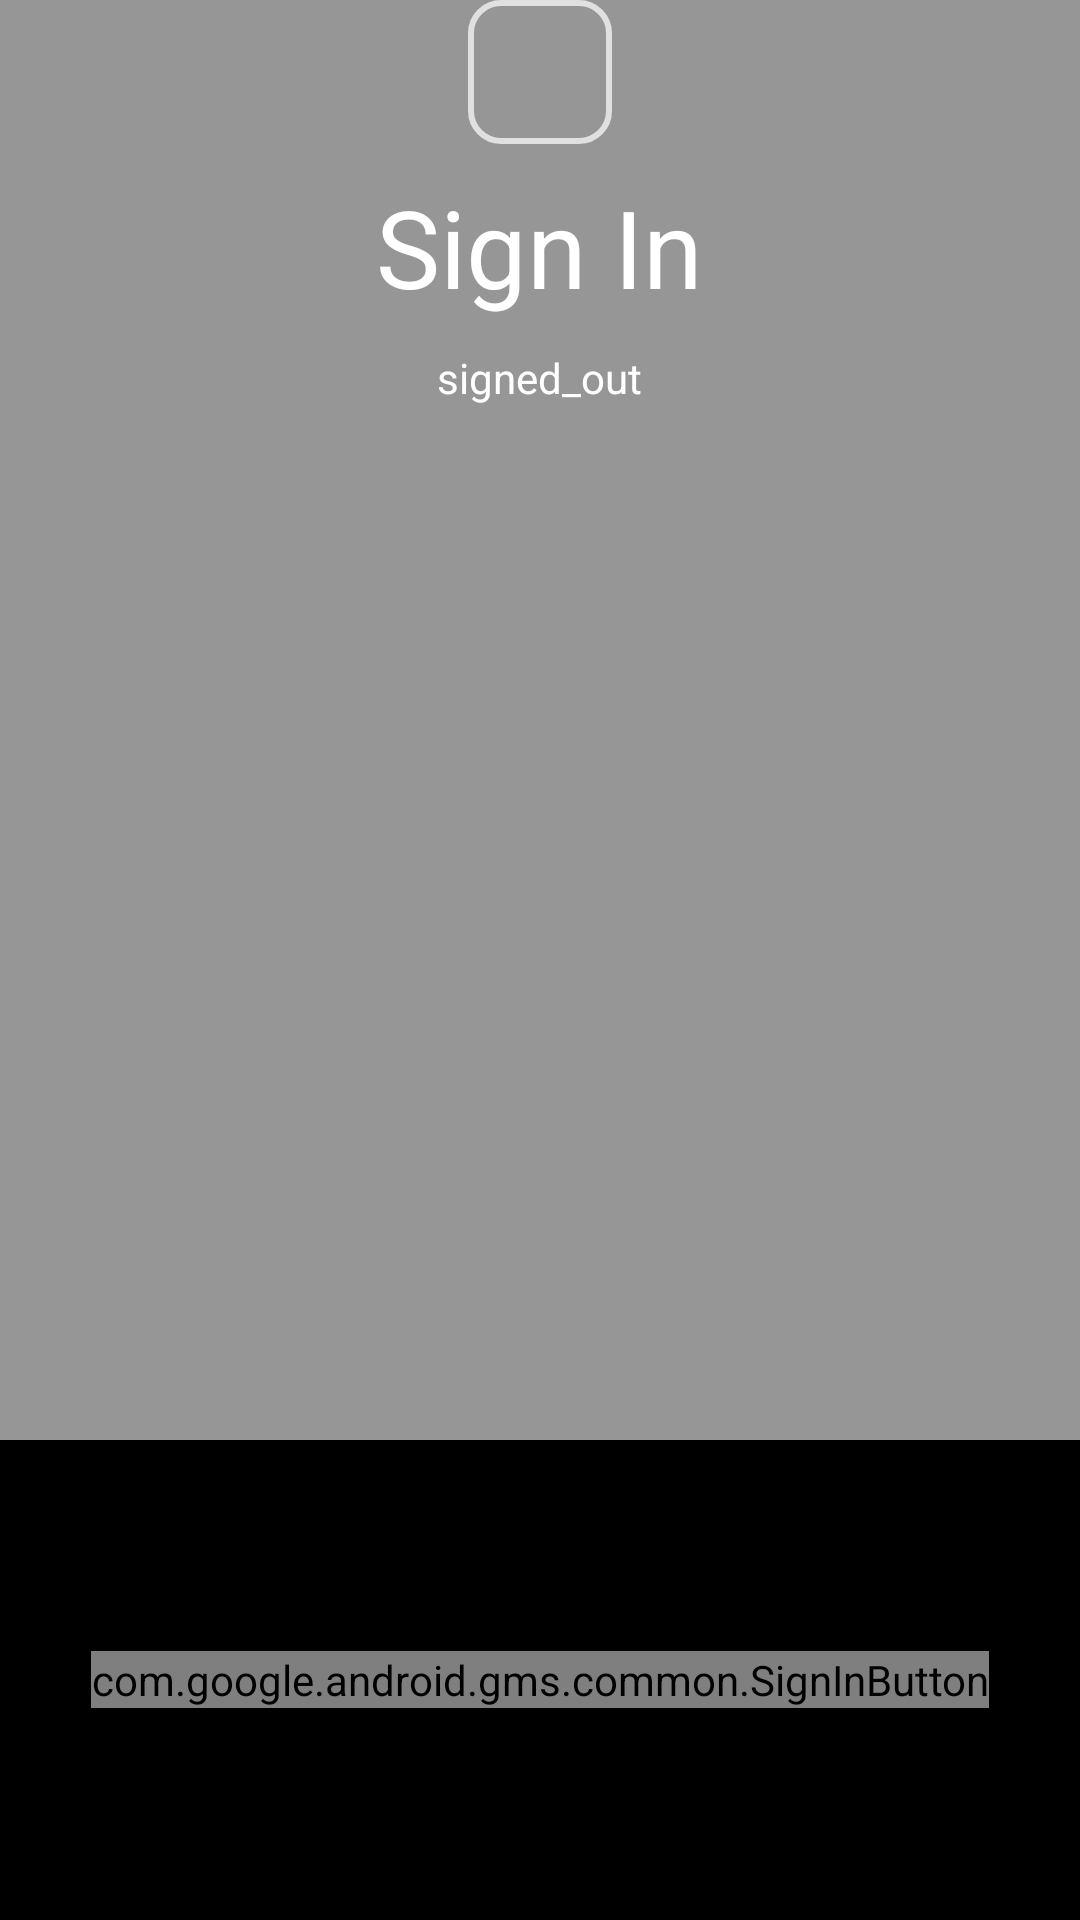

Write the Android layout XML for this screen, with the resource values it uses.
<!-- AndroidManifest.xml: application theme AppTheme -->
<!-- res/layout/activity_google_sign_in.xml -->
<LinearLayout xmlns:android="http://schemas.android.com/apk/res/android"
    xmlns:tools="http://schemas.android.com/tools"
    android:id="@+id/main_layout"
    android:layout_width="match_parent"
    android:layout_height="match_parent"
    android:background="@color/black_overlay"
    android:orientation="vertical"
    android:weightSum="4"
    tools:context=".activities.common.GoogleSignInActivity">

    <LinearLayout
        android:layout_width="match_parent"
        android:layout_height="0dp"
        android:layout_weight="3"
        android:gravity="center_horizontal"
        android:orientation="vertical">

        <ImageView
            android:id="@+id/google_icon"
            android:layout_width="48dp"
            android:layout_height="48dp"
            android:layout_marginBottom="10dp"
            android:src="@drawable/custom_button_design" />

        <TextView
            android:id="@+id/title_text"
            android:layout_width="wrap_content"
            android:layout_height="wrap_content"
            android:layout_marginBottom="10dp"
            android:gravity="center"
            android:text="Sign In"
            android:textColor="@android:color/white"
            android:textSize="36sp" />

        <TextView
            android:id="@+id/status"
            android:layout_width="wrap_content"
            android:layout_height="wrap_content"
            android:text="signed_out"
            android:textColor="@android:color/white"
            android:textSize="14sp" />

        <TextView
            android:id="@+id/detail"
            android:layout_width="wrap_content"
            android:layout_height="wrap_content"
            android:fadeScrollbars="true"
            android:gravity="center"
            android:maxLines="5"
            android:padding="10dp"
            android:scrollbars="vertical"
            android:textColor="@android:color/white"
            android:textSize="14sp" />

        <Button
            android:id="@+id/button_optional_action"
            style="@style/Base.Widget.AppCompat.Button.Borderless.Colored"
            android:layout_width="wrap_content"
            android:layout_height="wrap_content"
            android:visibility="gone"
            tools:text="Optional Action"
            tools:visibility="visible" />

    </LinearLayout>


    <RelativeLayout
        android:layout_width="fill_parent"
        android:layout_height="0dp"
        android:layout_weight="1"
        android:background="@color/blackColor">

        <com.google.android.gms.common.SignInButton
            android:id="@+id/sign_in_button"
            android:layout_width="wrap_content"
            android:layout_height="wrap_content"
            android:layout_centerInParent="true"
            android:visibility="visible"
            tools:visibility="gone" />

        <LinearLayout
            android:id="@+id/sign_out_and_disconnect"
            android:layout_width="fill_parent"
            android:layout_height="wrap_content"
            android:layout_centerInParent="true"
            android:orientation="horizontal"
            android:paddingLeft="16dp"
            android:paddingRight="16dp"
            android:visibility="gone"
            tools:visibility="visible">

            <Button
                android:id="@+id/sign_out_button"
                android:layout_width="0dp"
                android:layout_height="wrap_content"
                android:layout_weight="1"
                android:text="sign_out"
                android:theme="@style/AppTheme.AppBarOverlay" />

            <Button
                android:id="@+id/disconnect_button"
                android:layout_width="0dp"
                android:layout_height="wrap_content"
                android:layout_weight="1"
                android:text="disconnect"
                android:theme="@style/AppTheme.AppBarOverlay" />
        </LinearLayout>

    </RelativeLayout>

</LinearLayout>
<!-- resources referenced by this layout -->
<resources>
  <color name="blackColor">#000000</color>
  <color name="black_overlay">#66000000</color>
  <!-- drawable custom_button_design (drawable) -->
  <?xml version="1.0" encoding="utf-8"?>
  <selector xmlns:android="http://schemas.android.com/apk/res/android">
      <item android:state_pressed="true" >
          <shape>
              <stroke
                  android:width="2dp"
                  android:color="#FFFFFF" />
              <solid
                  android:color="#4AFFFFFF"/>
              <corners
                  android:radius="7dp" />
              <padding
                  android:left="10dp"
                  android:top="10dp"
                  android:right="10dp"
                  android:bottom="10dp" />
          </shape>
      </item>
  
      <item android:state_enabled="false">
          <shape>
              <stroke
                  android:width="1dp"
                  android:color="#46FFFFFF"/>
              <corners
                  android:radius="10dp" />
              <padding
                  android:left="15dp"
                  android:top="10dp"
                  android:right="10dp"
                  android:bottom="10dp" />
          </shape>
      </item>
  
      <item>
          <shape>
              <stroke
                  android:width="2dp"
                  android:color="#B5FFFFFF"/>
              <corners
                  android:radius="10dp" />
              <padding
                  android:left="15dp"
                  android:top="10dp"
                  android:right="10dp"
                  android:bottom="10dp" />
          </shape>
      </item>
  </selector>
  <style name="AppTheme.AppBarOverlay" parent="ThemeOverlay.AppCompat.Dark.ActionBar" />
  <style name="AppTheme" parent="Theme.AppCompat.Light.DarkActionBar">
          
          <item name="colorPrimary">@color/colorPrimary</item>
          <item name="colorPrimaryDark">@color/colorPrimaryDark</item>
          <item name="colorAccent">@color/colorAccent</item>
      </style>
  <color name="colorPrimary">#020F25</color>
  <color name="colorPrimaryDark">#000000</color>
  <color name="colorAccent">#1a73e8</color>
</resources>
